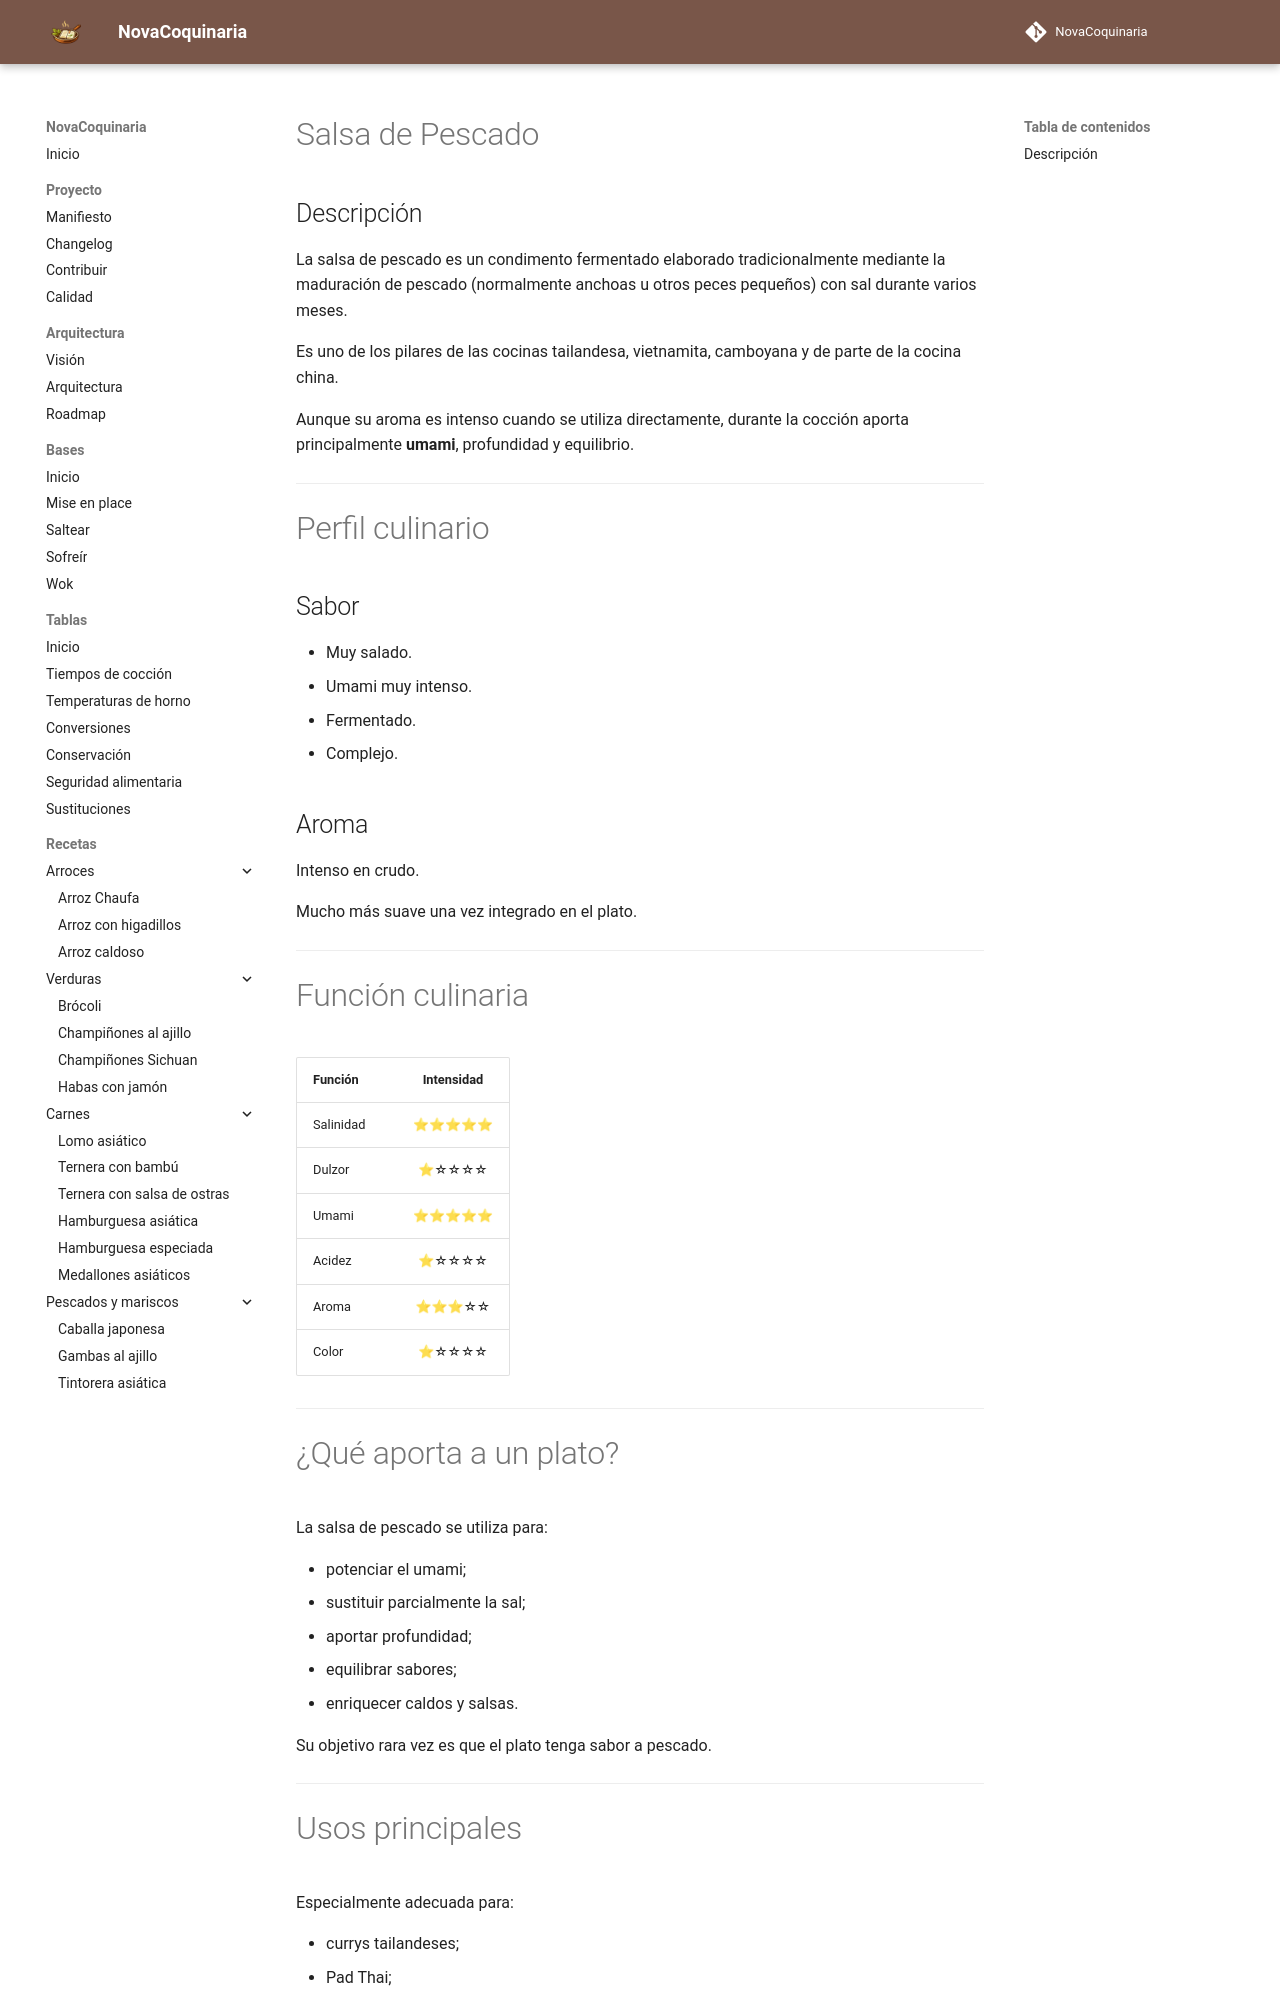

repository: fran-eliot/NovaCoquinaria · page: 11_Despensa/09_Salsas/salsa_de_pescado.html · generator: mkdocs

---

id: ING-0007
tipo: ingrediente
titulo: Salsa de pescado
categoria: Salsas
estado: estable
version: 1.0.0
ultima_revision: 2026-07-02
etiquetas:
- salsa
- pescado
- umami
- cocina tailandesa
- cocina vietnamita

---

# Salsa de Pescado

## Descripción

La salsa de pescado es un condimento fermentado elaborado tradicionalmente mediante la maduración de pescado (normalmente anchoas u otros peces pequeños) con sal durante varios meses.

Es uno de los pilares de las cocinas tailandesa, vietnamita, camboyana y de parte de la cocina china.

Aunque su aroma es intenso cuando se utiliza directamente, durante la cocción aporta principalmente **umami**, profundidad y equilibrio.

---

# Perfil culinario

## Sabor

* Muy salado.
* Umami muy intenso.
* Fermentado.
* Complejo.

## Aroma

Intenso en crudo.

Mucho más suave una vez integrado en el plato.

---

# Función culinaria

| Función   | Intensidad |
| --------- | :--------: |
| Salinidad |    ⭐⭐⭐⭐⭐   |
| Dulzor    |    ⭐☆☆☆☆   |
| Umami     |    ⭐⭐⭐⭐⭐   |
| Acidez    |    ⭐☆☆☆☆   |
| Aroma     |    ⭐⭐⭐☆☆   |
| Color     |    ⭐☆☆☆☆   |

---
